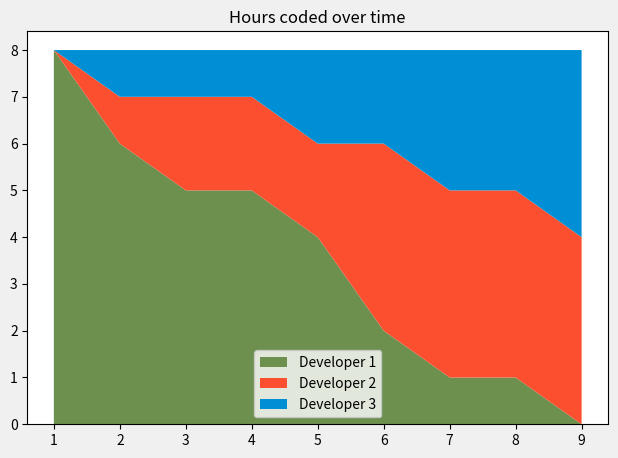

The matplotlib source for this figure: (Note: this script raises an exception after producing the figure.)
# https://www.youtube.com/watch?v=xN-Supd4H38
from matplotlib import pyplot as plt

hours = [1, 2, 3, 4, 5, 6, 7, 8, 9]
dev1 = [8, 6, 5, 5, 4, 2, 1, 1, 0]
dev2 = [0, 1, 2, 2, 2, 4, 4, 4, 4]
dev3 = [0, 1, 1, 1, 2, 2, 3, 3, 4]
labels=["Developer 1", "Developer 2", "Developer 3"]
colors=["#6D904F", "#FC4F30", "#008FD5"]

plt.stackplot(hours, [dev1, dev2, dev3], labels=labels, colors=colors)

plt.title("Hours coded over time")
plt.legend()
plt.style.use('fivethirtyeight')
plt.tight_layout()
plt.savefig("C:/OtherProjects/Learning-MatPlotLib/04 - Stack Plots/Stack Plots.png")
plt.show()